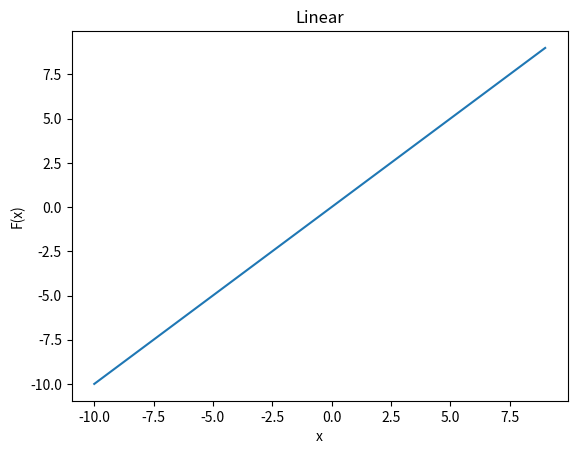
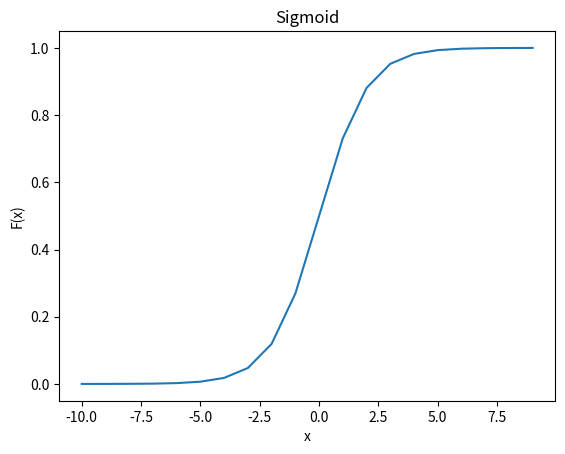
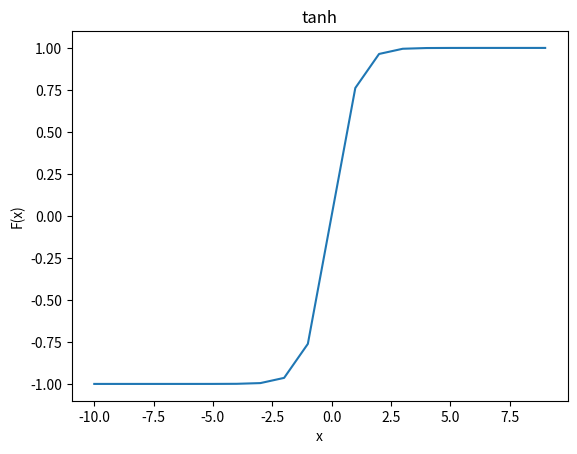

Recreate these plots in Python, in order.
# Info:

# Author:
# Date

# Purpose:

# inputs:

# outputs:

# Version control:

#------------------------------------------------------------------------------

import numpy as np
import matplotlib.pyplot as plt

# Plot activation functions

# Create a range of x
x = np.arange(-10, 10)

# linear activation function
a = 1
y = a*x

plt.subplots() # open a new plot
plt.plot(x, y)
plt.title("Linear")
plt.xlabel ("x")
plt.ylabel ("F(x)")

# Sigmoid activation function
y = 1 / (1 + np.exp(-x))

plt.subplots() # open a new plot
plt.plot(x, y)
plt.title("Sigmoid")
plt.xlabel ("x")
plt.ylabel ("F(x)")

# Sigmoid activation function
y = np.tanh(x)

plt.subplots() # open a new plot
plt.plot(x, y)
plt.title("tanh")
plt.xlabel ("x")
plt.ylabel ("F(x)")